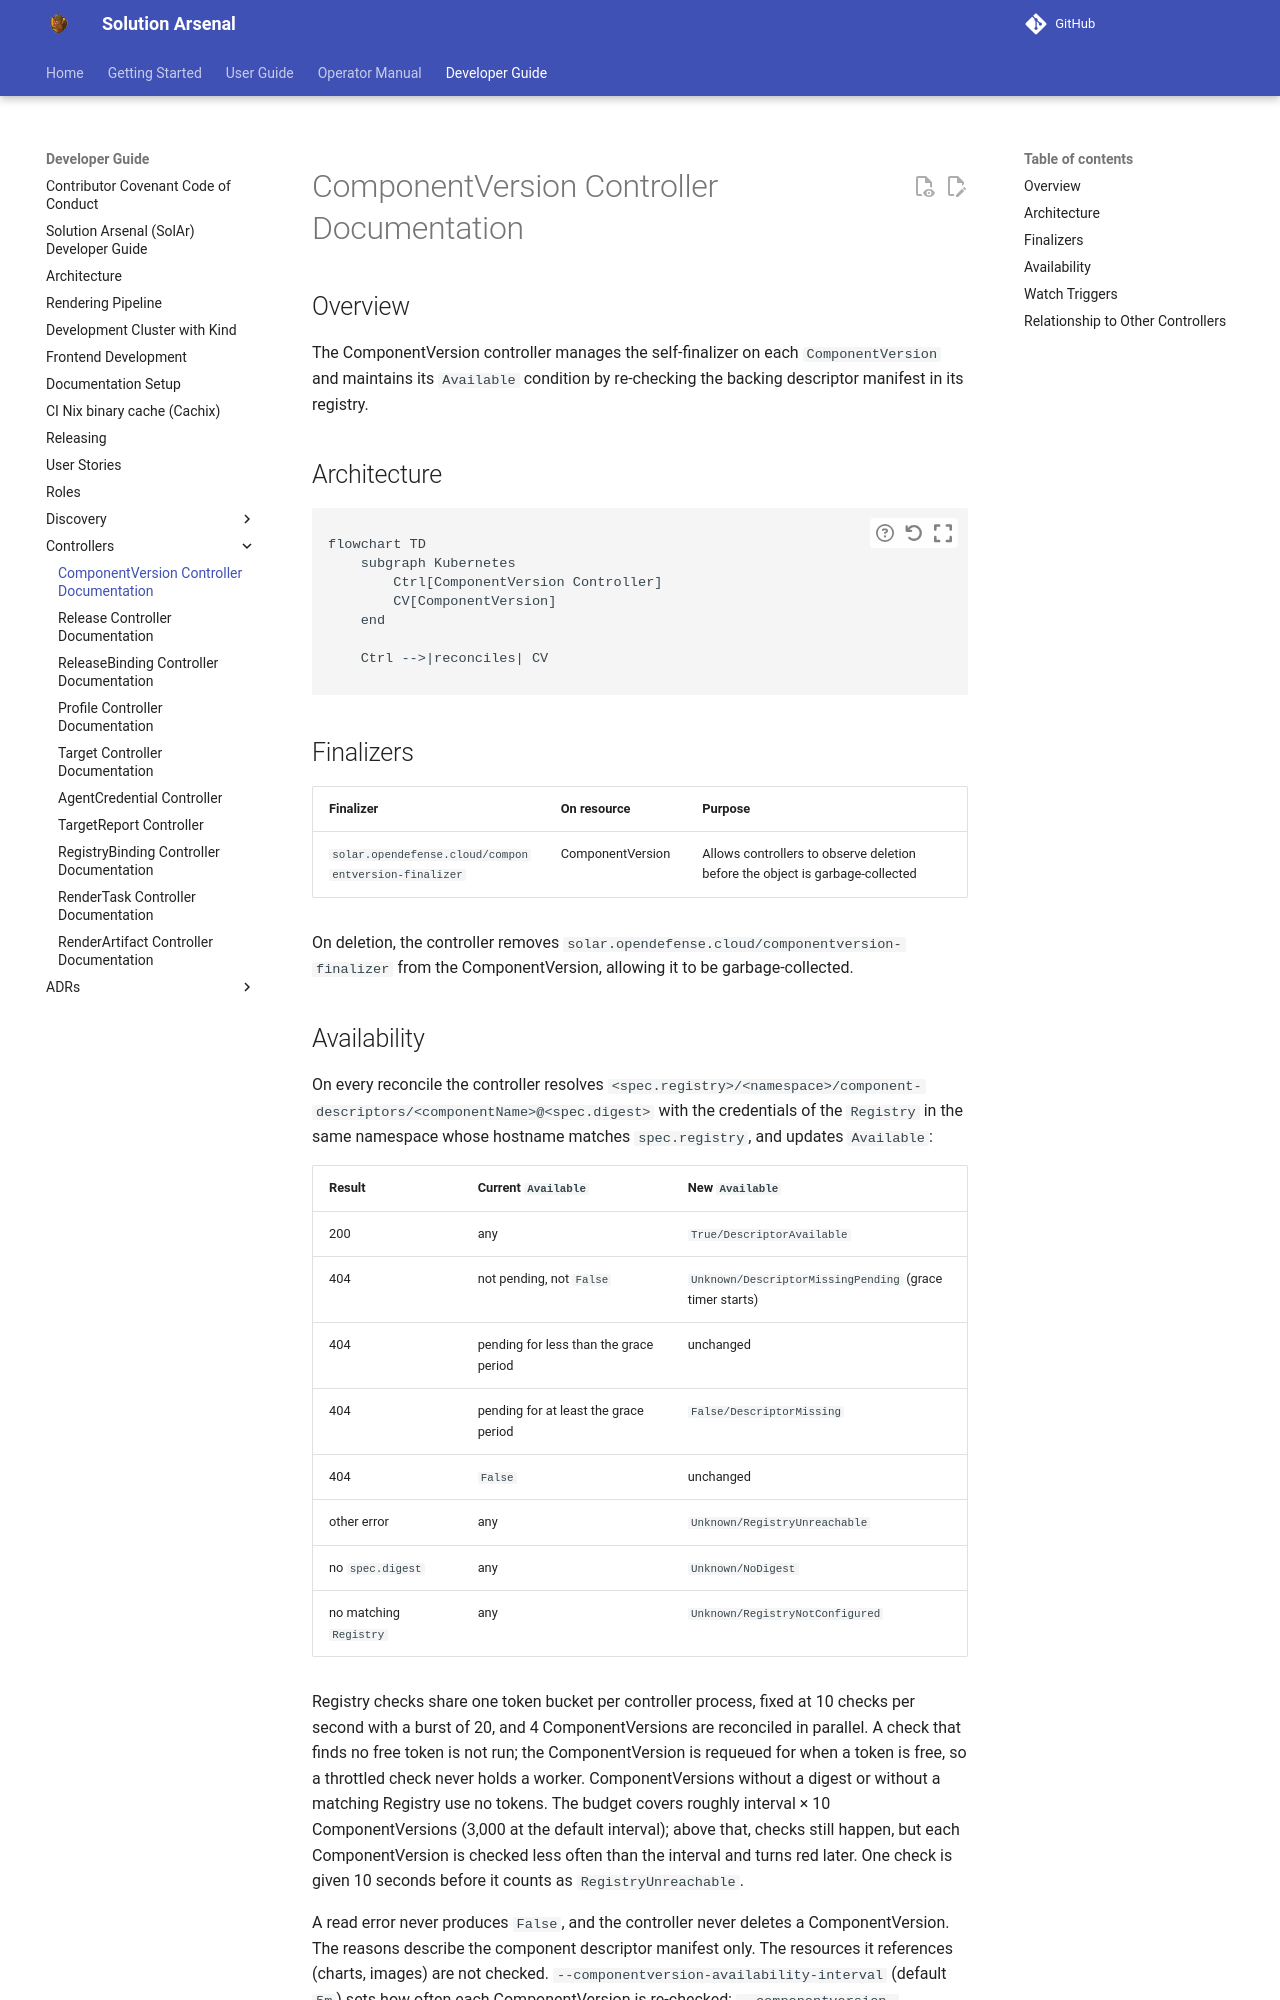

repository: opendefensecloud/solution-arsenal · page: develop/developer-guide/componentversion_controller/index.html · generator: mkdocs

# ComponentVersion Controller Documentation

## Overview

The ComponentVersion controller manages the self-finalizer on each `ComponentVersion` and maintains its `Available` condition by re-checking the backing descriptor manifest in its registry.

## Architecture

```mermaid
flowchart TD
    subgraph Kubernetes
        Ctrl[ComponentVersion Controller]
        CV[ComponentVersion]
    end

    Ctrl -->|reconciles| CV
```

## Finalizers

| Finalizer | On resource | Purpose |
|---|---|---|
| `solar.opendefense.cloud/componentversion-finalizer` | ComponentVersion | Allows controllers to observe deletion before the object is garbage-collected |

On deletion, the controller removes `solar.opendefense.cloud/componentversion-finalizer` from the ComponentVersion, allowing it to be garbage-collected.
